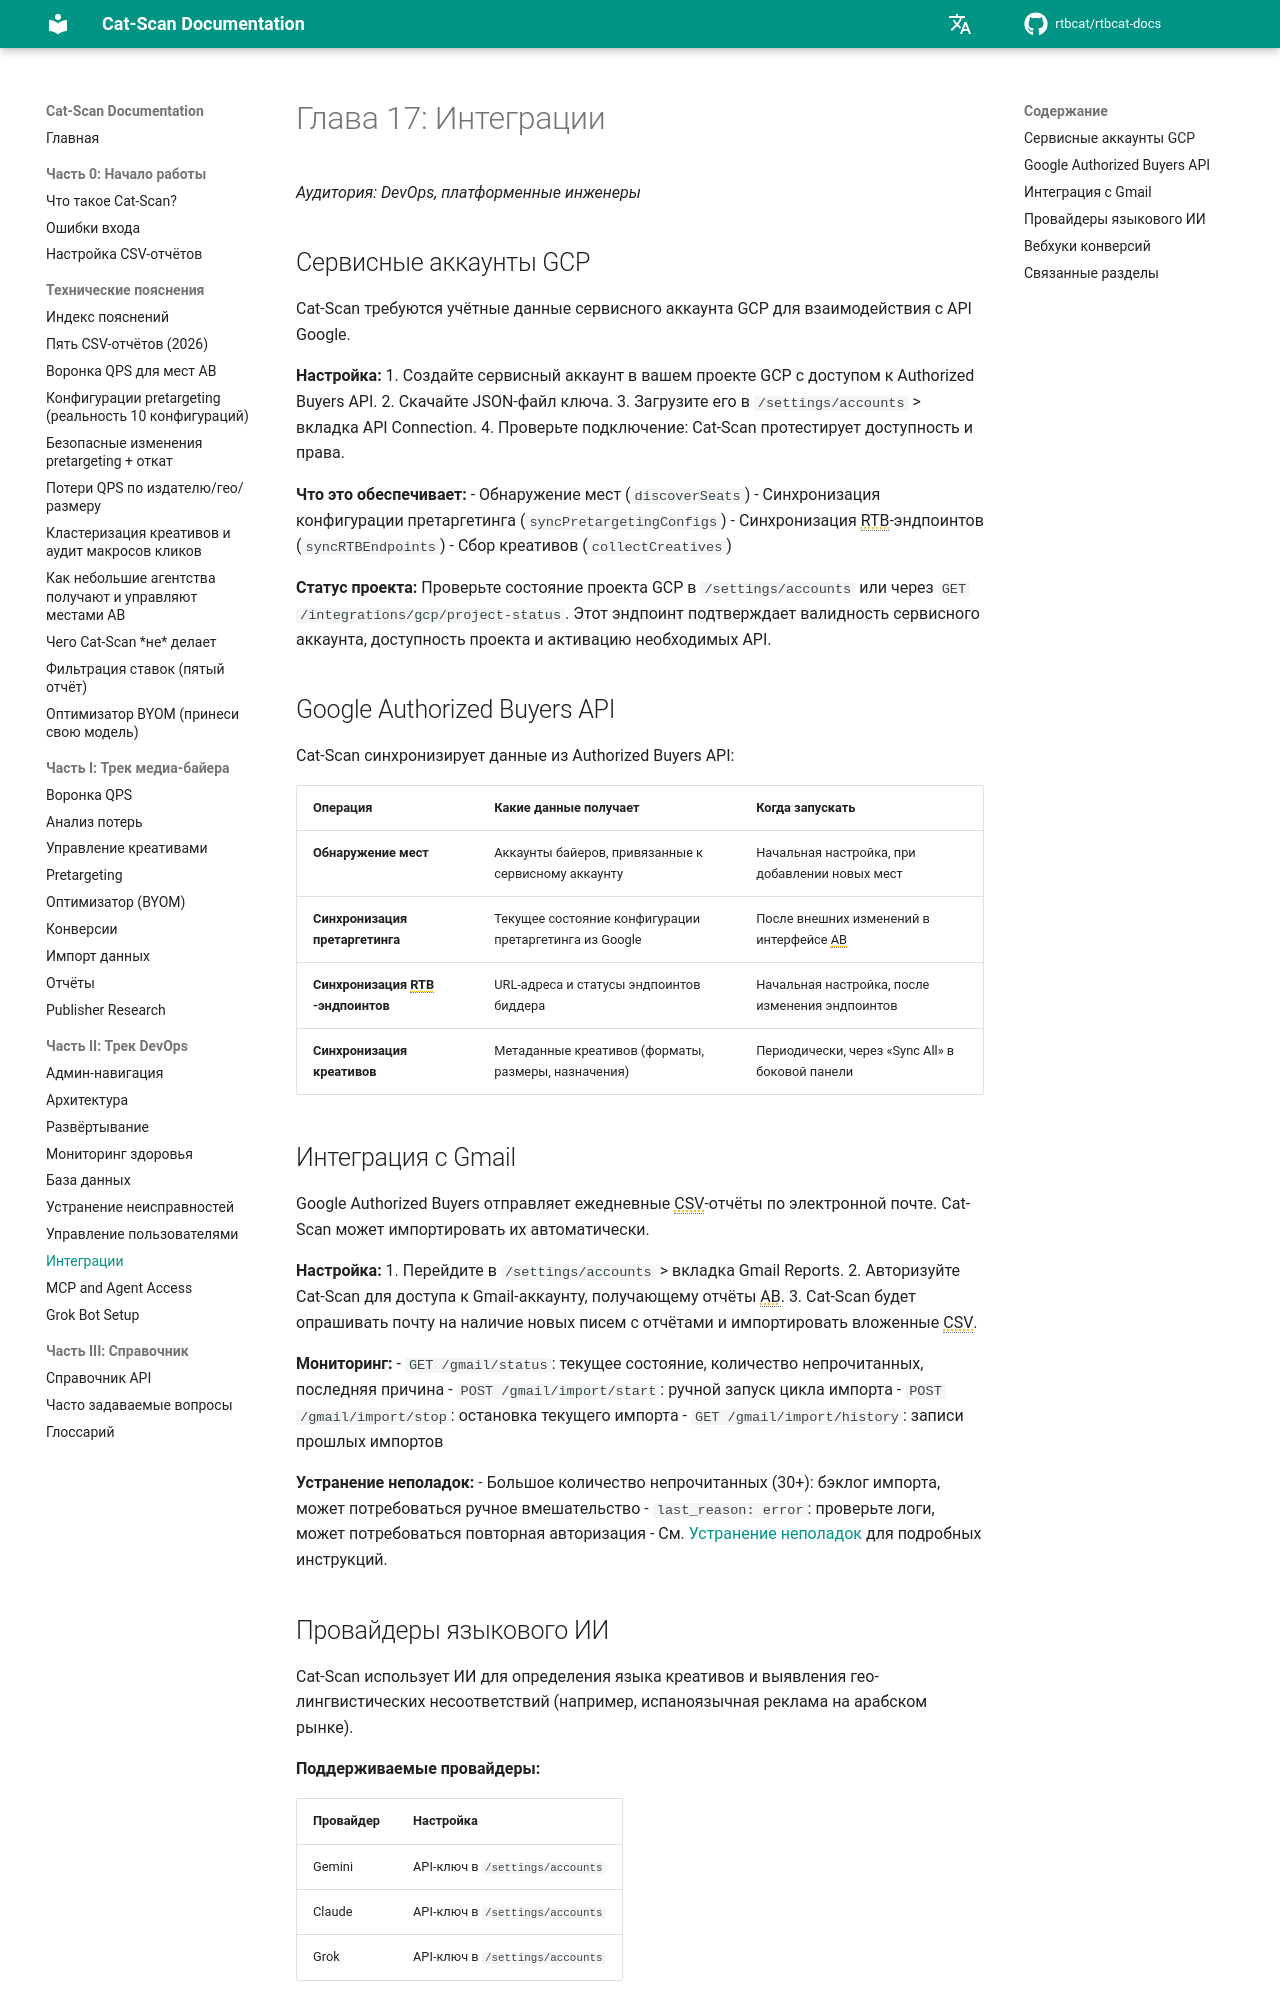

repository: rtbcat/rtbcat-docs · page: ru/17-integrations/index.html · generator: mkdocs

# Глава 17: Интеграции

*Аудитория: DevOps, платформенные инженеры*

## Сервисные аккаунты GCP

Cat-Scan требуются учётные данные сервисного аккаунта GCP для взаимодействия с API Google.

**Настройка:**
1. Создайте сервисный аккаунт в вашем проекте GCP с доступом к Authorized Buyers API.
2. Скачайте JSON-файл ключа.
3. Загрузите его в `/settings/accounts` > вкладка API Connection.
4. Проверьте подключение: Cat-Scan протестирует доступность и права.

**Что это обеспечивает:**
- Обнаружение мест (`discoverSeats`)
- Синхронизация конфигурации претаргетинга (`syncPretargetingConfigs`)
- Синхронизация RTB-эндпоинтов (`syncRTBEndpoints`)
- Сбор креативов (`collectCreatives`)

**Статус проекта:**
Проверьте состояние проекта GCP в `/settings/accounts` или через `GET /integrations/gcp/project-status`. Этот эндпоинт подтверждает валидность сервисного аккаунта, доступность проекта и активацию необходимых API.

## Google Authorized Buyers API

Cat-Scan синхронизирует данные из Authorized Buyers API:

| Операция | Какие данные получает | Когда запускать |
|----------|----------------------|-----------------|
| **Обнаружение мест** | Аккаунты байеров, привязанные к сервисному аккаунту | Начальная настройка, при добавлении новых мест |
| **Синхронизация претаргетинга** | Текущее состояние конфигурации претаргетинга из Google | После внешних изменений в интерфейсе AB |
| **Синхронизация RTB-эндпоинтов** | URL-адреса и статусы эндпоинтов биддера | Начальная настройка, после изменения эндпоинтов |
| **Синхронизация креативов** | Метаданные креативов (форматы, размеры, назначения) | Периодически, через «Sync All» в боковой панели |

## Интеграция с Gmail

Google Authorized Buyers отправляет ежедневные CSV-отчёты по электронной почте. Cat-Scan может импортировать их автоматически.

**Настройка:**
1. Перейдите в `/settings/accounts` > вкладка Gmail Reports.
2. Авторизуйте Cat-Scan для доступа к Gmail-аккаунту, получающему отчёты AB.
3. Cat-Scan будет опрашивать почту на наличие новых писем с отчётами и импортировать вложенные CSV.

**Мониторинг:**
- `GET /gmail/status`: текущее состояние, количество непрочитанных, последняя причина
- `POST /gmail/import/start`: ручной запуск цикла импорта
- `POST /gmail/import/stop`: остановка текущего импорта
- `GET /gmail/import/history`: записи прошлых импортов

**Устранение неполадок:**
- Большое количество непрочитанных (30+): бэклог импорта, может потребоваться ручное вмешательство
- `last_reason: error`: проверьте логи, может потребоваться повторная авторизация
- См. [Устранение неполадок](15-troubleshooting.md) для подробных инструкций.
